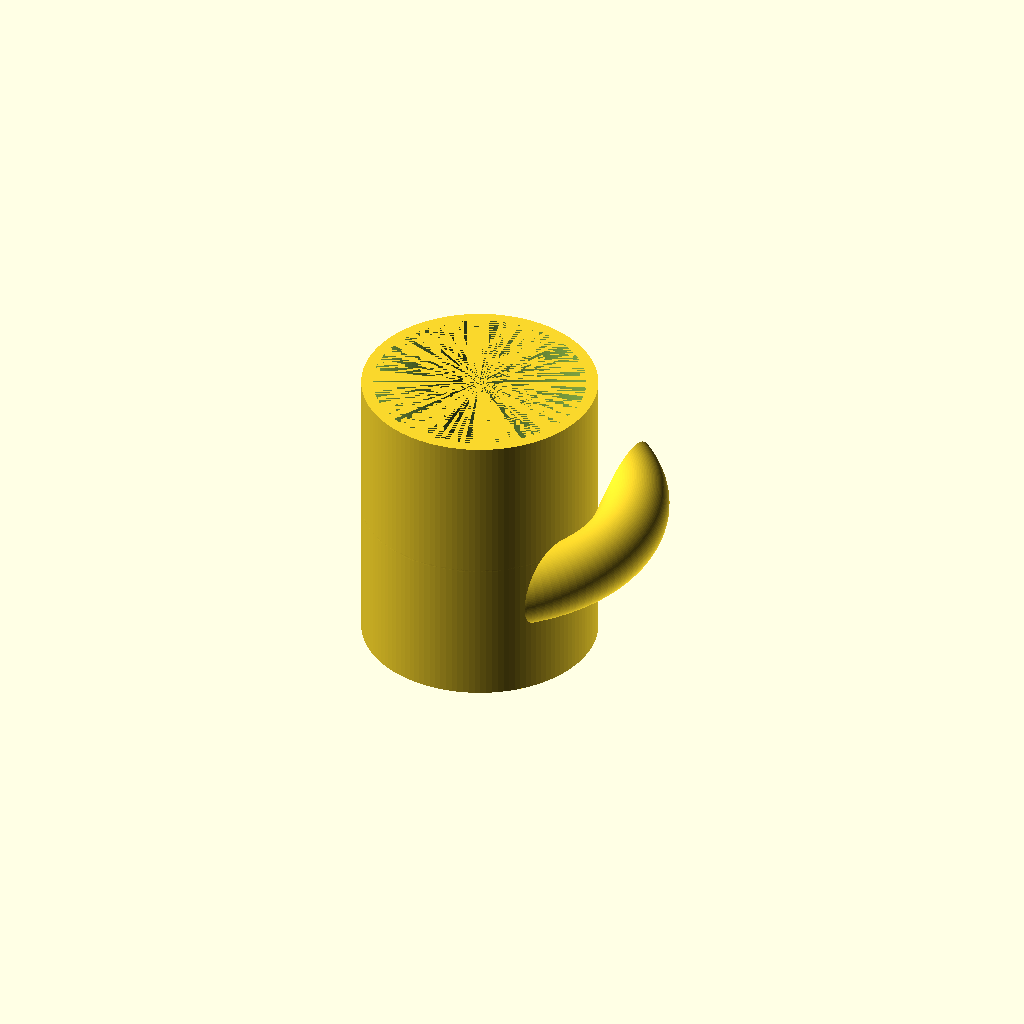
Cell 1: rendered with the file's own defaults.
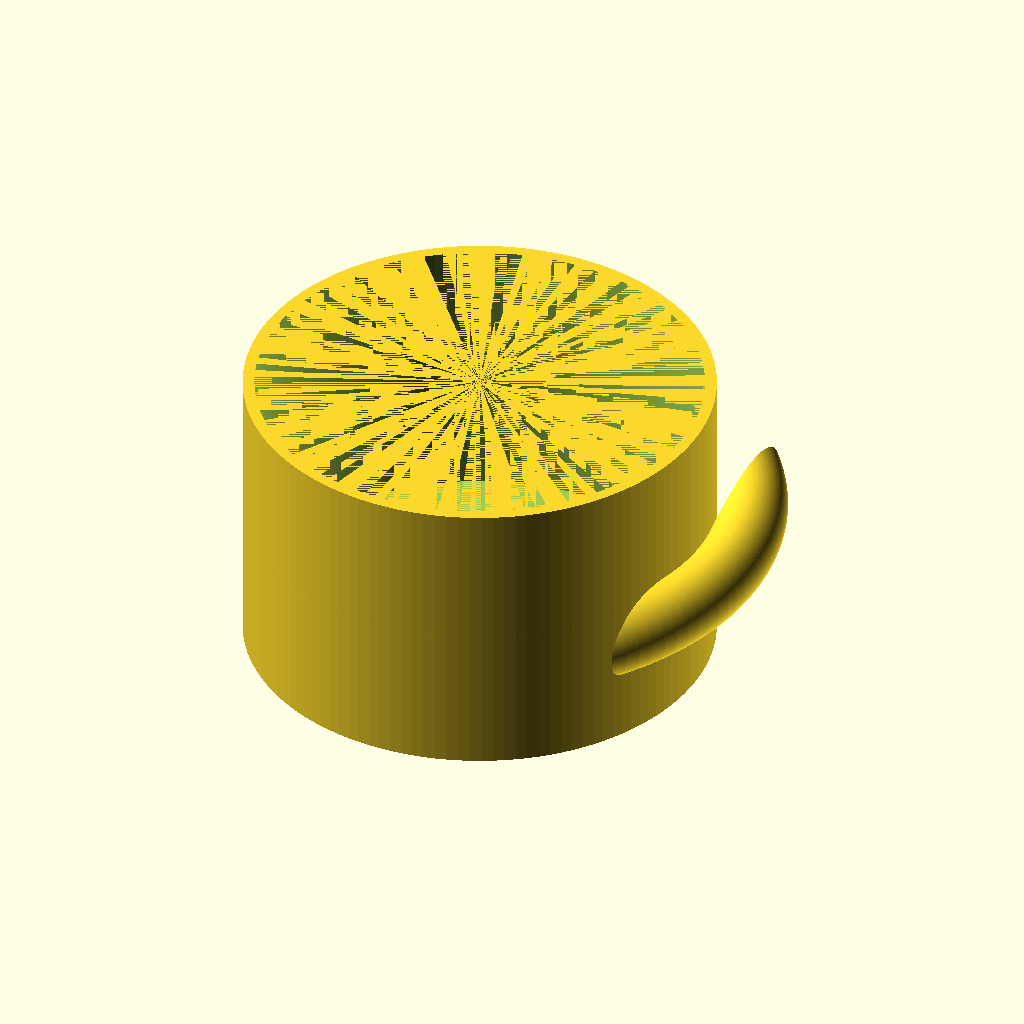
Cell 2: outer_d = 160 (everything else at default).
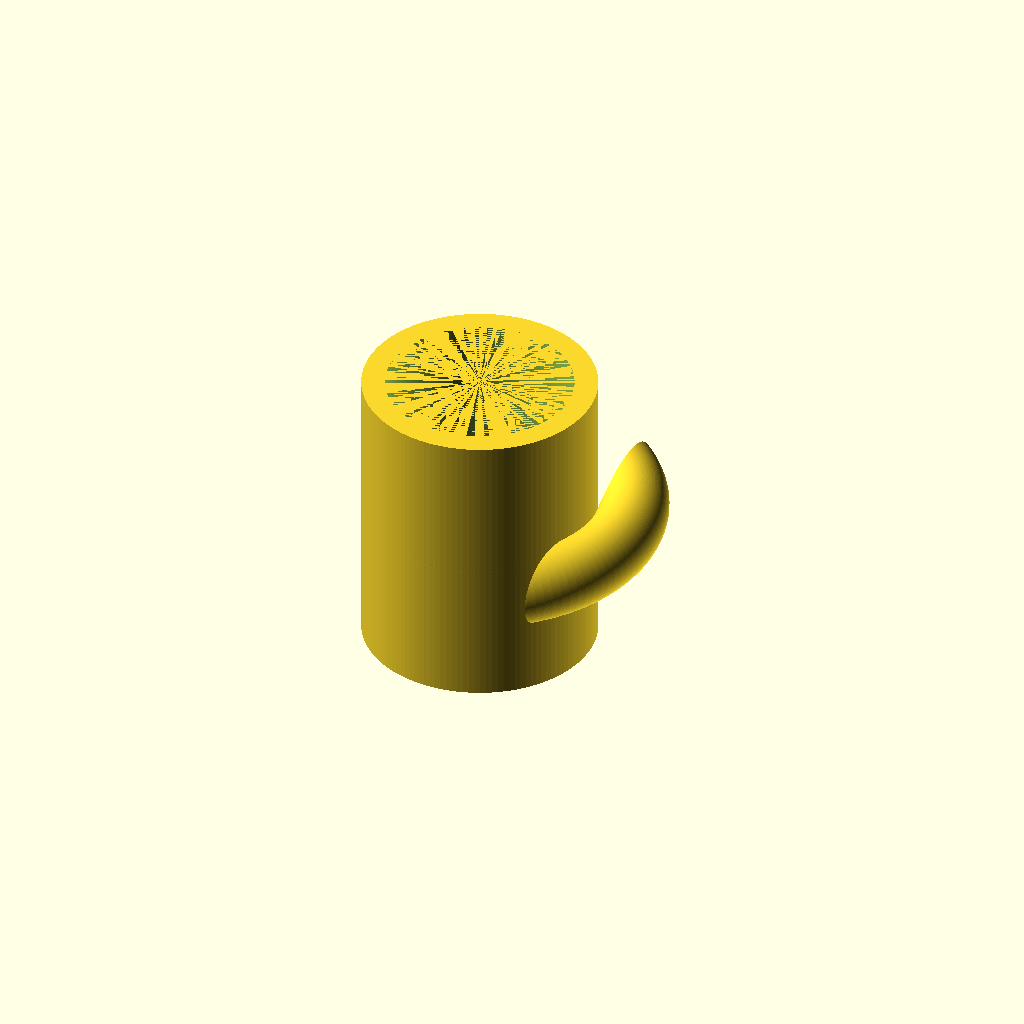
Cell 3: the same model with wall = 8.
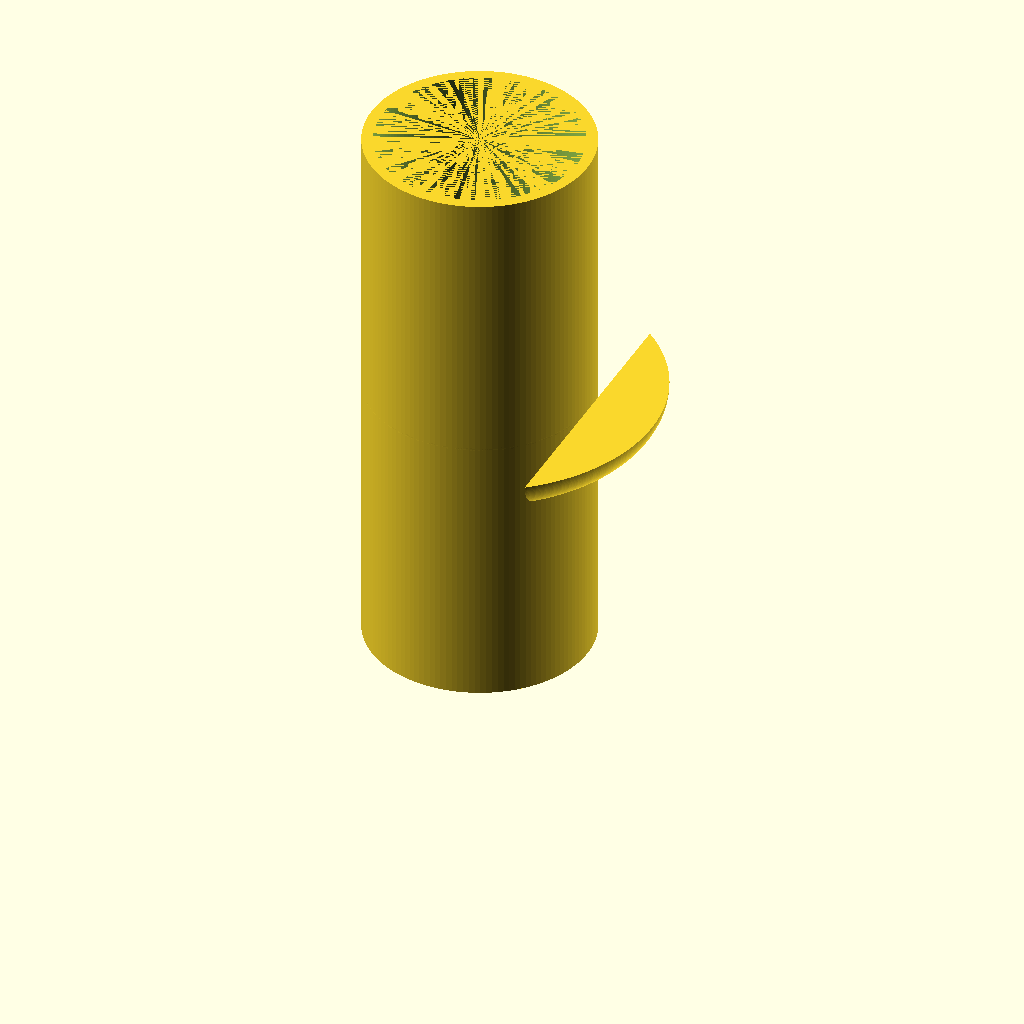
Cell 4: the same model with height = 200.
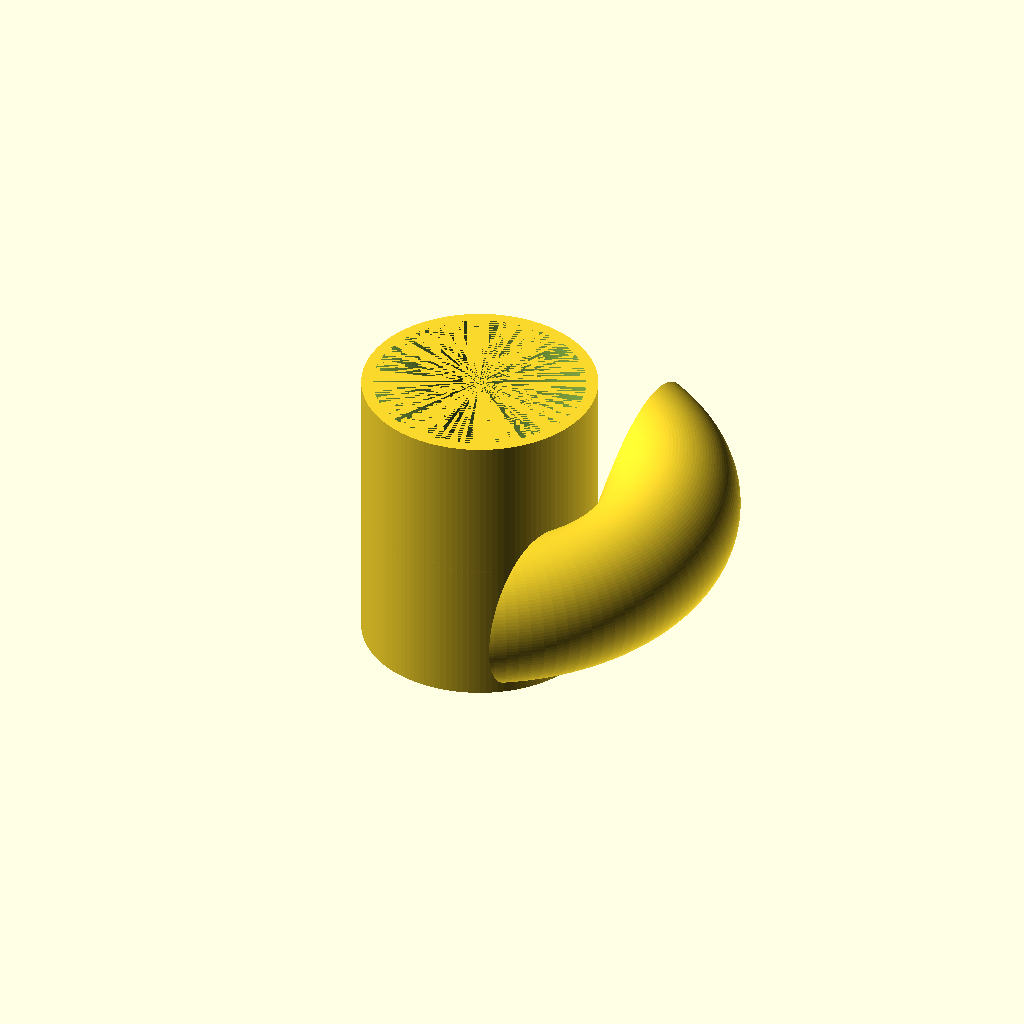
Cell 5 — handle_r set to 24, the other parameters unchanged.
One fixed orthographic camera (rotation 55°, 0°, 25°; colour scheme Cornfield) for every cell.
OpenSCAD source file results/tier-1-mug/bare_gpt-oss-120b-c3a1b73c895b-2026-09-23T02-18-54-368Z/final.scad:
$fn = 128;

// パラメータ
outer_d   = 80;   // 外径 (mm)
wall      = 4;    // 壁厚 (mm)
bottom    = 6;    // 底厚 (mm)
height    = 100;  // 高さ (mm)
handle_r  = 12;   // 取手の断面半径 (mm)

// 計算
outer_r   = outer_d/2;          // 外半径
inner_r   = outer_r - wall;     // 内半径
inner_h   = height - bottom;    // 内部高さ

// カップ本体
module cup() {
    difference() {
        cylinder(h = height, r = outer_r);
        translate([0,0,bottom])
            cylinder(h = inner_h, r = inner_r);
    }
}

// トーラス (取手のベース)
module torus(R, r) {
    rotate_extrude()
        translate([R,0])
            circle(r = r);
}

// 取手（半トーラス）
module handle() {
    // 完全トーラスを作成し、外側半分だけを残す
    intersection() {
        // カップの中心高さに配置
        translate([0,0,height/2])
            torus(R = outer_r + handle_r, r = handle_r);
        // x ≥ outer_r の領域だけ残す
        translate([outer_r, -100, -100])
            cube([200, 200, 200]);
    }
}

// 組み立て
union() {
    cup();
    handle();
}
Parameter table extracted from the source (name, type, default, range or options):
outer_d: number, default 80
wall: number, default 4
bottom: number, default 6
height: number, default 100
handle_r: number, default 12
